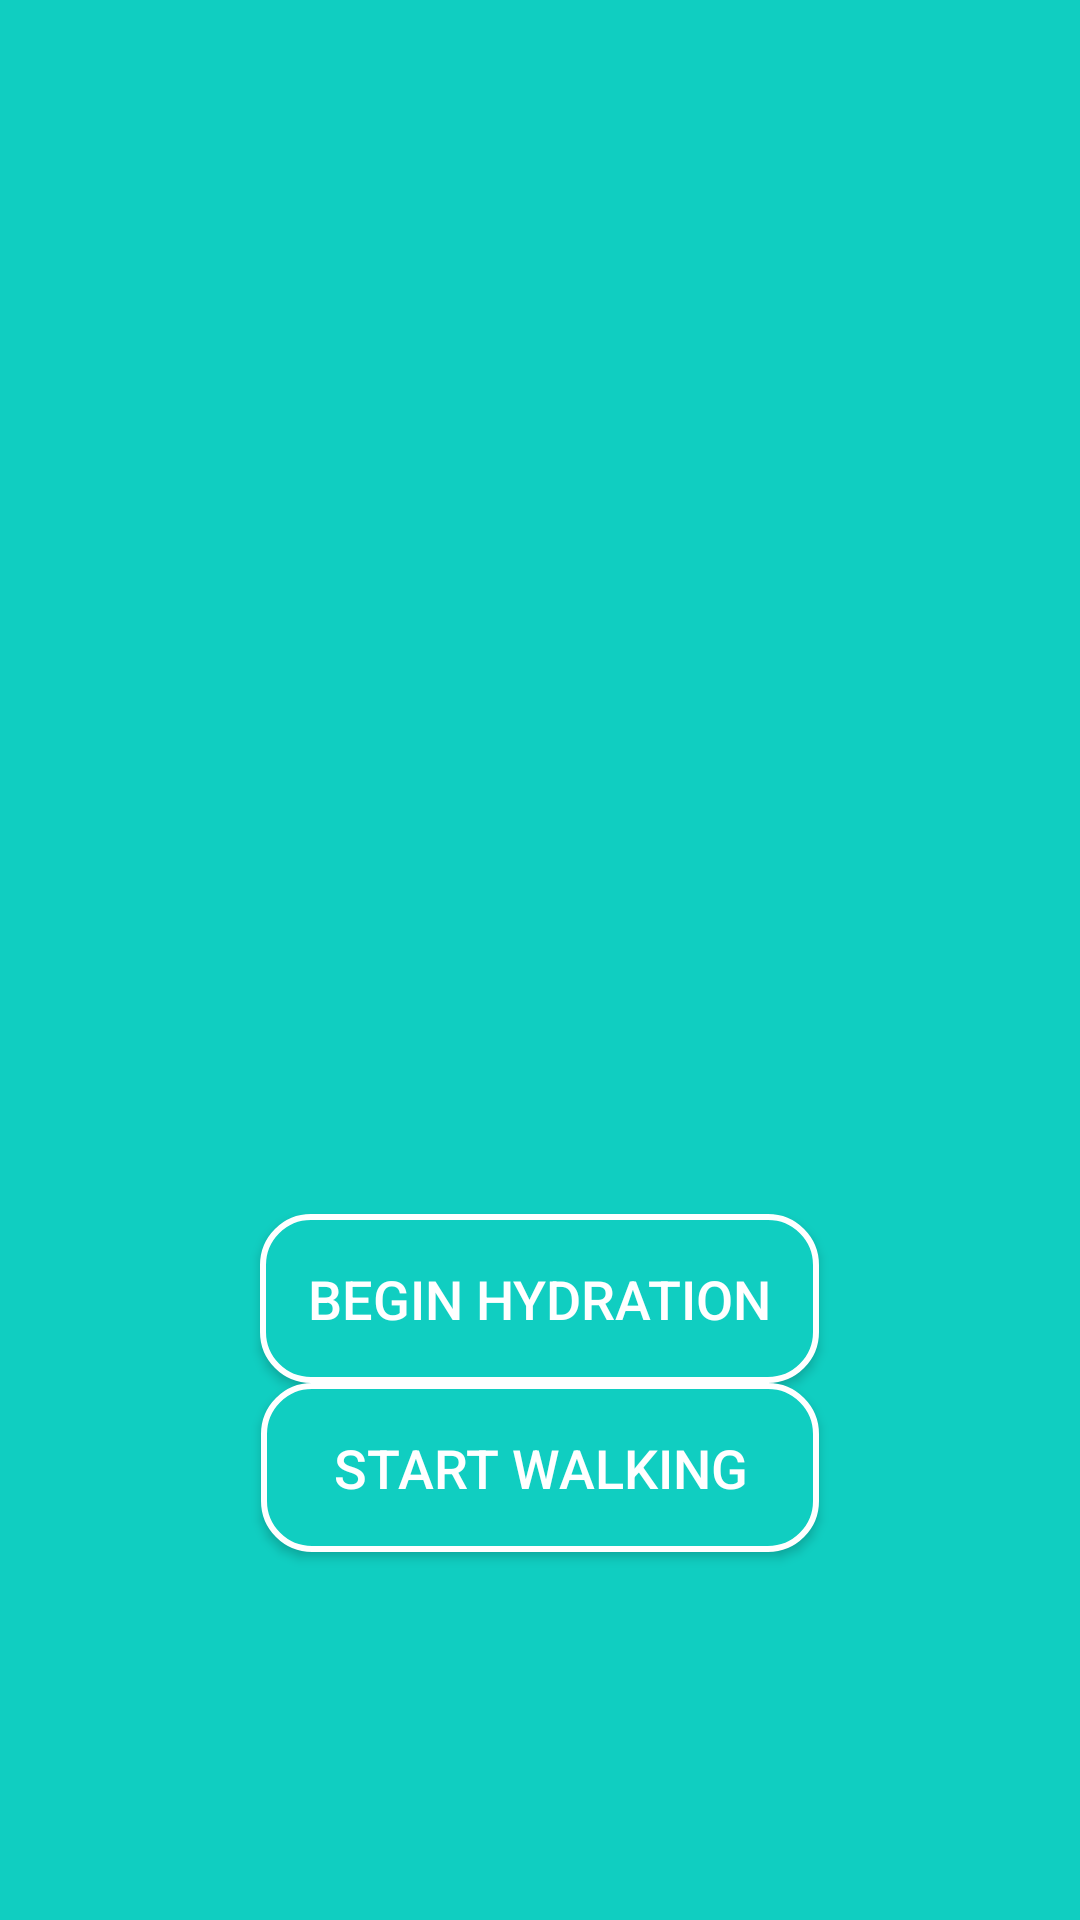

Produce the Android XML layout that renders to this screen, including the resource entries it uses.
<!-- AndroidManifest.xml: application theme AppTheme -->
<!-- res/layout/activity_first.xml -->
<?xml version="1.0" encoding="utf-8"?>
<RelativeLayout xmlns:android="http://schemas.android.com/apk/res/android"
    android:layout_width="match_parent"
    android:layout_height="match_parent"
    android:background="@color/colorPrimary"
    android:gravity="center">

    <ImageView
        android:layout_width="150dp"
        android:layout_height="150dp"
        android:layout_centerInParent="true"
        android:src="@drawable/drink_water_logo" />

    <Button
        android:id="@+id/btn_start"
        android:layout_width="wrap_content"
        android:layout_height="wrap_content"
        android:layout_above="@+id/btn_start_walking"
        android:layout_centerHorizontal="true"
        android:layout_marginBottom="@dimen/_20sdp"
        android:background="@drawable/rounded_button"
        android:padding="16dp"
        android:text="Begin Hydration"
        android:textColor="@android:color/white"
        android:textSize="18sp" />

    <Button
        android:id="@+id/btn_start_walking"
        android:layout_width="wrap_content"
        android:layout_height="wrap_content"
        android:layout_alignParentBottom="true"
        android:layout_centerHorizontal="true"
        android:background="@drawable/rounded_button"
        android:paddingStart="24dp"
        android:paddingTop="16dp"
        android:paddingEnd="24dp"
        android:paddingBottom="16dp"
        android:text="Start Walking"
        android:textColor="@android:color/white"
        android:textSize="18sp" />

</RelativeLayout>
<!-- resources referenced by this layout -->
<resources>
  <color name="colorPrimary">#10cec1</color>
  <!-- drawable rounded_button (drawable) -->
  <?xml version="1.0" encoding="utf-8"?>
  <shape xmlns:android="http://schemas.android.com/apk/res/android"
      android:shape="rectangle">
      <corners android:radius="16dp" />
      <solid android:color="@color/colorAccent" />
      <stroke
          android:width="2dp"
          android:color="@color/white" />
  </shape>
  <style name="AppTheme" parent="@style/Theme.AppCompat.Light.NoActionBar">
          <item name="colorPrimary">@color/colorPrimary</item>
          <item name="colorPrimaryDark">@color/colorPrimaryDark</item>
          <item name="colorAccent">@color/colorAccent</item>
          <item name="android:windowDisablePreview">true</item>
      </style>
  <color name="colorAccent">#10cec1</color>
  <color name="white">#ffffff</color>
  <color name="colorPrimaryDark">#0eb3a7</color>
</resources>
